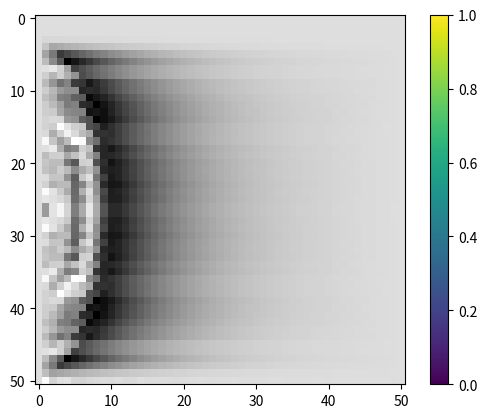

The script that saved this image:
import numpy as np
import numpy.linalg
import scipy.sparse
import scipy.misc
import matplotlib.pyplot as plt
import matplotlib.image as mpimg

from mpl_toolkits.mplot3d import Axes3D

# Beam parameters
height = 5 
width = 10
k = 1.172e-5 # m^2/s https://en.wikipedia.org/wiki/Thermal_diffusivity

# Discretization, defined as number of discrete points, so there are (nx-2) * (ny-2) interior points
nx = 51
ny = 51
hx = width/(nx-1)
hy = height/(ny-1)

gam1start = np.floor(nx * 0.4)
gam1stop = np.ceil(nx * 0.6)

# Initialize
x = np.zeros((nx, ny))

y0 = np.zeros(nx)
x[:,ny-1] = y0

# Distributed control
def u(x1):
    if(x1>gam1start*hx and x1<gam1stop*hx):
        return 1
    else:
        return 0

alpha = 1
def distControl(x1,x2):
    return u(x1)*np.exp(-alpha * x2)

f = np.zeros((nx, ny))
for i in range(1,nx-2):
    for j in range(1,ny-2):
        f[i,j] = distControl((i-1)*hx, (j-1)*hy)
f[0, :]  = np.zeros(ny) 
f[nx-1, :] = np.zeros(ny)
f[:, 0]  = np.zeros(nx)
f[:, ny-1] = y0
plt.imshow(f)
plt.colorbar()
plt.show()


# Function that evaluates the resulting finite difference matrix
def A(x,nx,ny):
    #Assumes x is a nx times ny matrix
    out = np.array(x)
    out[0,:] = (x[1,:]-x[1,:])/hx
    out[nx-1] = (x[nx-2,:]-x[nx-1,:])/hx
    out[:,ny-1] = x[:,ny-1]
    for i in range(1,nx-1):
        for j in range(1,ny-1):
            out[i,j] = - k*((x[i+1,j] - 2*x[i,j] + x[i-1,j])/(hy*hy) + (x[i,j+1] - 2*x[i,j] + x[i,j-1])/(hx*hx)) 
    return out

TOL = 0.001

# Conjuagate Gradient
r = f - A(x,nx,ny)
r0 = np.linalg.norm(r,'fro')
p = r
rr_next = np.linalg.norm(r,'fro')**2
for i in range(nx*ny):
    Ap = A(p,nx,ny)  # <-------
    rr_curr = rr_next
    beta = rr_curr/np.dot(p.reshape(nx*ny),Ap.reshape(nx*ny))
    x = x + beta*p
    r = r - beta*Ap
    if np.linalg.norm(r,'fro')/r0 < TOL:
        break
    rr_next = np.linalg.norm(r,'fro')**2
    gamma = rr_next/rr_curr
    p = r + gamma*p
    print(rr_curr)
plt.imshow(x, cmap = 'gray')
plt.savefig('blurred.pdf')
plt.show()

##Dxx = scipy.sparse.diags([1, -2, 1], [-1, 0, 1], shape=(nx,nx))#.toarray()
##Dyy = scipy.sparse.diags([1, -2, 1], [-1, 0, 1], shape=(ny,ny))#.toarray()
###L = np.kron(Dyy, np.eye(nx)) + np.kron(np.eye(ny), Dxx)
###A = hx*hy*np.eye(nx*ny) + alpha*L
###f = np.ones(n*n) * h*h
##f = image.reshape(nx*ny)
##print(f)
###u = np.linalg.solve(A,f)
###fig = plt.figure()
###ax = fig.gca(projection='3d')
###surf = ax.plot_surface(X,Y,u.reshape(n,n))
###plt.show()
